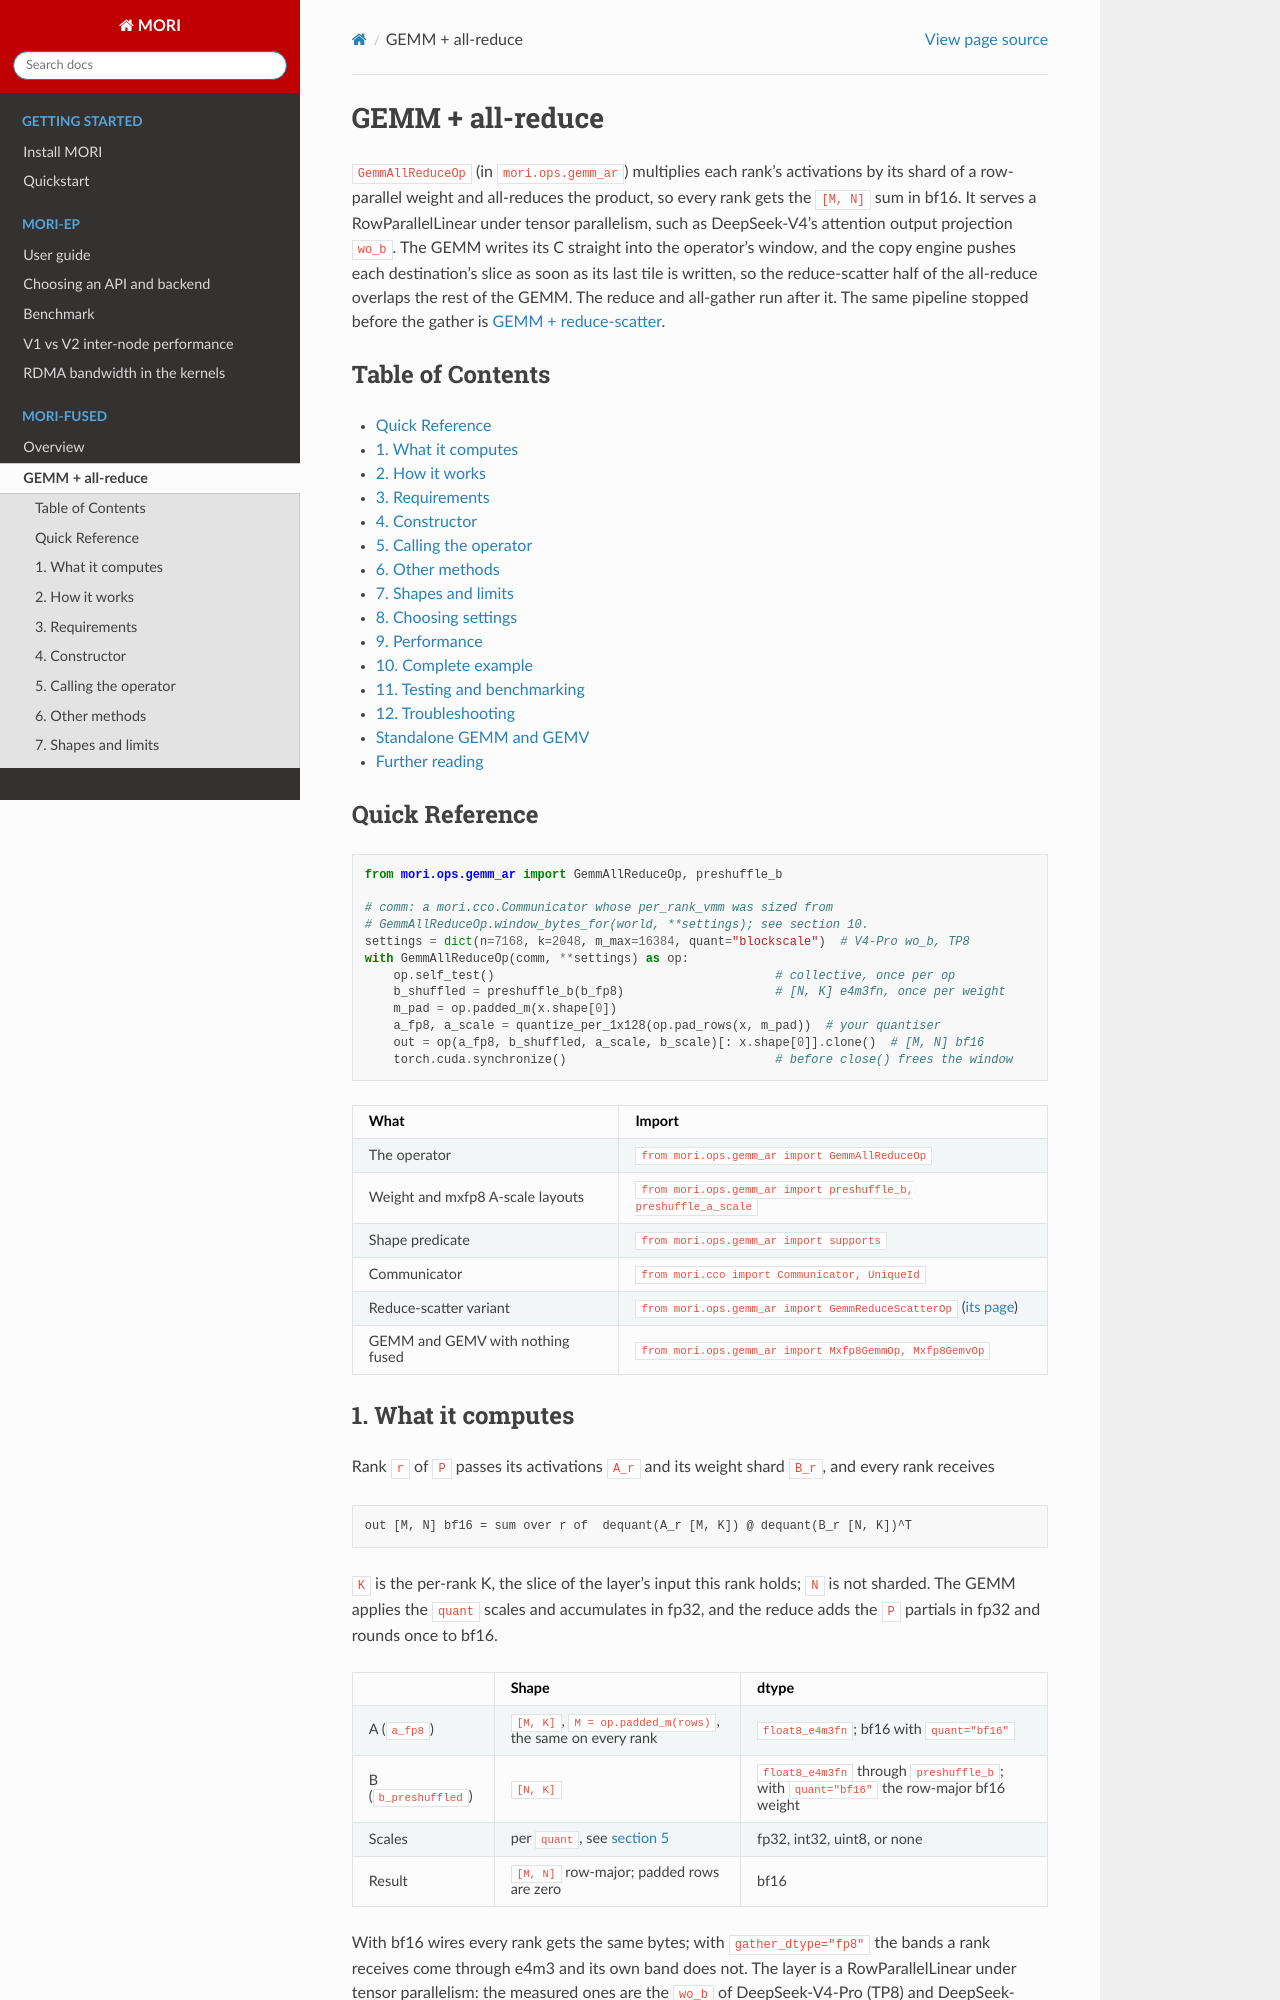

repository: ROCm/mori · page: fused-gemm-ar.html · generator: sphinx

# GEMM + all-reduce

`GemmAllReduceOp` (in `mori.ops.gemm_ar`) multiplies each rank's activations by
its shard of a row-parallel weight and all-reduces the product, so every rank
gets the `[M, N]` sum in bf16. It serves a RowParallelLinear under tensor
parallelism, such as DeepSeek-V4's attention output projection `wo_b`. The GEMM
writes its C straight into the operator's window, and the copy engine pushes
each destination's slice as soon as its last tile is written, so the
reduce-scatter half of the all-reduce overlaps the rest of the GEMM. The reduce
and all-gather run after it. The same pipeline stopped before the gather is
[GEMM + reduce-scatter](fused-gemm-rs.md).

## Table of Contents

- [Quick Reference](#quick-reference)
- [1. What it computes](#1-what-it-computes)
- [2. How it works](#2-how-it-works)
- [3. Requirements](#3-requirements)
- [4. Constructor](#4-constructor)
- [5. Calling the operator](#5-calling-the-operator)
- [6. Other methods](#6-other-methods)
- [7. Shapes and limits](#7-shapes-and-limits)
- [8. Choosing settings](#8-choosing-settings)
- [9. Performance](#9-performance)
- [10. Complete example](#10-complete-example)
- [11. Testing and benchmarking](#11-testing-and-benchmarking)
- [12. Troubleshooting](#12-troubleshooting)
- [Standalone GEMM and GEMV](#standalone-gemm-and-gemv)
- [Further reading](#further-reading)

## Quick Reference

```python
from mori.ops.gemm_ar import GemmAllReduceOp, preshuffle_b

# comm: a mori.cco.Communicator whose per_rank_vmm was sized from
# GemmAllReduceOp.window_bytes_for(world, **settings); see section 10.
settings = dict(n=7168, k=2048, m_max=16384, quant="blockscale")  # V4-Pro wo_b, TP8
with GemmAllReduceOp(comm, **settings) as op:
    op.self_test()                                       # collective, once per op
    b_shuffled = preshuffle_b(b_fp8)                     # [N, K] e4m3fn, once per weight
    m_pad = op.padded_m(x.shape[0])
    a_fp8, a_scale = quantize_per_1x128(op.pad_rows(x, m_pad))  # your quantiser
    out = op(a_fp8, b_shuffled, a_scale, b_scale)[: x.shape[0]].clone()  # [M, N] bf16
    torch.cuda.synchronize()                             # before close() frees the window
```

| What | Import |
|---|---|
| The operator | `from mori.ops.gemm_ar import GemmAllReduceOp` |
| Weight and mxfp8 A-scale layouts | `from mori.ops.gemm_ar import preshuffle_b, preshuffle_a_scale` |
| Shape predicate | `from mori.ops.gemm_ar import supports` |
| Communicator | `from mori.cco import Communicator, UniqueId` |
| Reduce-scatter variant | `from mori.ops.gemm_ar import GemmReduceScatterOp` ([its page](fused-gemm-rs.md)) |
| GEMM and GEMV with nothing fused | `from mori.ops.gemm_ar import Mxfp8GemmOp, Mxfp8GemvOp` |

## 1. What it computes

Rank `r` of `P` passes its activations `A_r` and its weight shard `B_r`, and
every rank receives

```text
out [M, N] bf16 = sum over r of  dequant(A_r [M, K]) @ dequant(B_r [N, K])^T
```

`K` is the per-rank K, the slice of the layer's input this rank holds; `N` is
not sharded. The GEMM applies the `quant` scales and accumulates in fp32, and
the reduce adds the `P` partials in fp32 and rounds once to bf16.

| | Shape | dtype |
|---|---|---|
| A (`a_fp8`) | `[M, K]`, `M = op.padded_m(rows)`, the same on every rank | `float8_e4m3fn`; bf16 with `quant="bf16"` |
| B (`b_preshuffled`) | `[N, K]` | `float8_e4m3fn` through `preshuffle_b`; with `quant="bf16"` the row-major bf16 weight |
| Scales | per `quant`, see [section 5](#5-calling-the-operator) | fp32, int32, uint8, or none |
| Result | `[M, N]` row-major; padded rows are zero | bf16 |

With bf16 wires every rank gets the same bytes; with `gather_dtype="fp8"` the
bands a rank receives come through e4m3 and its own band does not. The layer is
a RowParallelLinear under tensor parallelism: the measured ones are the `wo_b`
of DeepSeek-V4-Pro (TP8) and DeepSeek-V4.1-Flash (TP4) and Kimi-K3's MLP
`down_proj`; `quant="bf16"` serves layers a checkpoint keeps in BF16, such as
Kimi-K3's attention `o_proj`.
